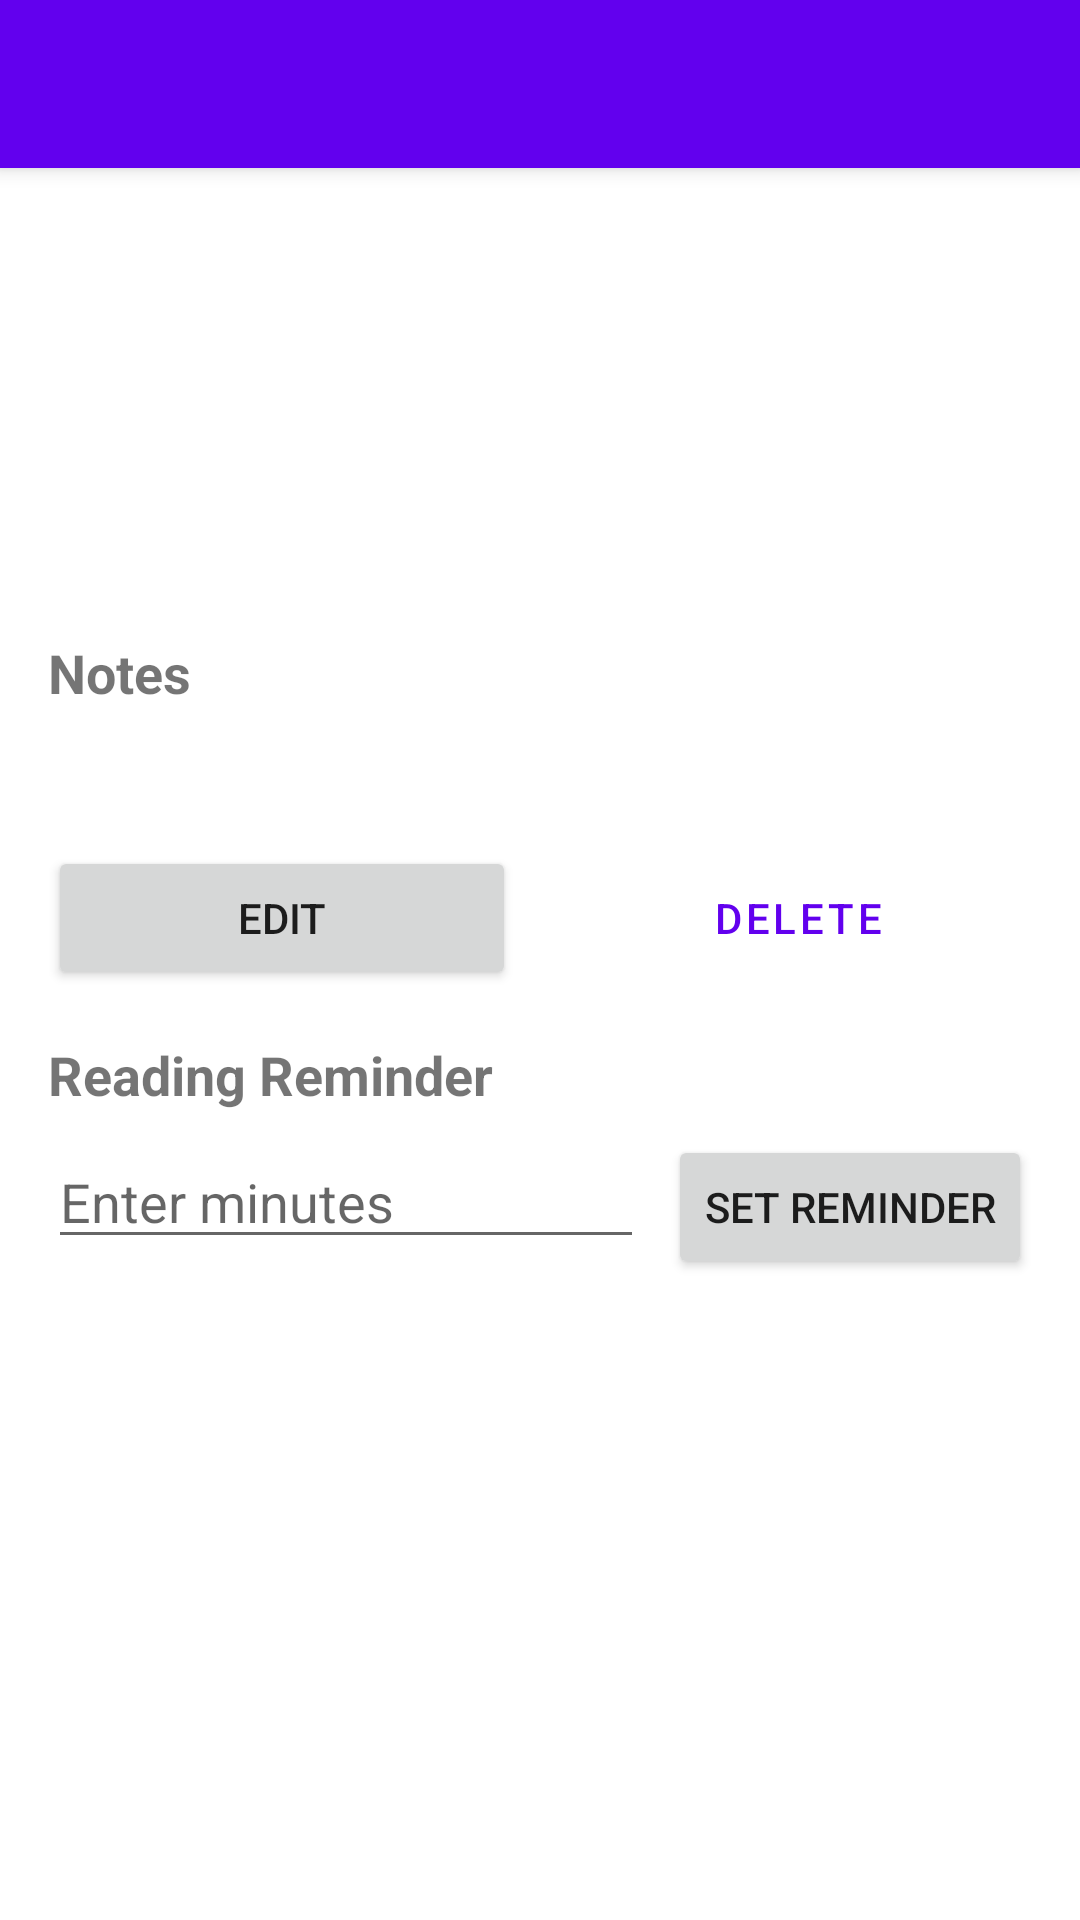

Write the Android layout XML for this screen, with the resource values it uses.
<!-- AndroidManifest.xml: application theme Theme.LibraryManager -->
<!-- res/layout/activity_book_detail.xml -->
<?xml version="1.0" encoding="utf-8"?>
<androidx.coordinatorlayout.widget.CoordinatorLayout
    xmlns:android="http://schemas.android.com/apk/res/android"
    xmlns:app="http://schemas.android.com/apk/res-auto"
    android:layout_width="match_parent"
    android:layout_height="match_parent">

    <com.google.android.material.appbar.AppBarLayout
        android:layout_width="match_parent"
        android:layout_height="wrap_content">

        <androidx.appcompat.widget.Toolbar
            android:id="@+id/toolbar"
            android:layout_width="match_parent"
            android:layout_height="?attr/actionBarSize"
            android:background="?attr/colorPrimary"
            android:theme="@style/ThemeOverlay.AppCompat.Dark.ActionBar"/>
    </com.google.android.material.appbar.AppBarLayout>

    <androidx.core.widget.NestedScrollView
        android:layout_width="match_parent"
        android:layout_height="match_parent"
        app:layout_behavior="@string/appbar_scrolling_view_behavior">

        <LinearLayout
            android:layout_width="match_parent"
            android:layout_height="wrap_content"
            android:orientation="vertical"
            android:padding="16dp">

            <TextView
                android:id="@+id/text_title"
                android:layout_width="match_parent"
                android:layout_height="wrap_content"
                android:textSize="24sp"
                android:textStyle="bold"
                android:layout_marginBottom="8dp"/>

            <TextView
                android:id="@+id/text_author"
                android:layout_width="match_parent"
                android:layout_height="wrap_content"
                android:textSize="18sp"
                android:layout_marginBottom="8dp"/>

            <TextView
                android:id="@+id/text_genre"
                android:layout_width="match_parent"
                android:layout_height="wrap_content"
                android:textSize="16sp"
                android:layout_marginBottom="8dp"/>

            <TextView
                android:id="@+id/text_status"
                android:layout_width="match_parent"
                android:layout_height="wrap_content"
                android:textSize="16sp"
                android:layout_marginBottom="16dp"/>

            <TextView
                android:layout_width="match_parent"
                android:layout_height="wrap_content"
                android:text="Notes"
                android:textStyle="bold"
                android:textSize="18sp"
                android:layout_marginBottom="8dp"/>

            <TextView
                android:id="@+id/text_notes"
                android:layout_width="match_parent"
                android:layout_height="wrap_content"
                android:textSize="16sp"
                android:layout_marginBottom="16dp"/>

            <LinearLayout
                android:layout_width="match_parent"
                android:layout_height="wrap_content"
                android:orientation="horizontal"
                android:layout_marginBottom="16dp">

                <Button
                    android:id="@+id/button_edit"
                    android:layout_width="0dp"
                    android:layout_height="wrap_content"
                    android:layout_weight="1"
                    android:text="Edit"
                    android:layout_marginEnd="8dp"/>

                <Button
                    android:id="@+id/button_delete"
                    android:layout_width="0dp"
                    android:layout_height="wrap_content"
                    android:layout_weight="1"
                    android:text="Delete"
                    android:layout_marginStart="8dp"
                    style="@style/Widget.MaterialComponents.Button.OutlinedButton"/>
            </LinearLayout>

            <TextView
                android:layout_width="match_parent"
                android:layout_height="wrap_content"
                android:text="Reading Reminder"
                android:textStyle="bold"
                android:textSize="18sp"
                android:layout_marginBottom="8dp"/>

            <LinearLayout
                android:layout_width="match_parent"
                android:layout_height="wrap_content"
                android:orientation="horizontal"
                android:layout_marginBottom="16dp">

                <EditText
                    android:id="@+id/edit_reminder_minutes"
                    android:layout_width="0dp"
                    android:layout_height="wrap_content"
                    android:layout_weight="1"
                    android:inputType="number"
                    android:hint="Enter minutes"
                    android:layout_marginEnd="8dp"/>

                <Button
                    android:id="@+id/button_set_reminder"
                    android:layout_width="wrap_content"
                    android:layout_height="wrap_content"
                    android:text="Set Reminder"/>
            </LinearLayout>

        </LinearLayout>

    </androidx.core.widget.NestedScrollView>

</androidx.coordinatorlayout.widget.CoordinatorLayout>
<!-- resources referenced by this layout -->
<resources>
  <style name="Theme.LibraryManager" parent="Theme.MaterialComponents.DayNight.NoActionBar">
          
          <item name="colorPrimary">@color/purple_500</item>
          <item name="colorPrimaryVariant">@color/purple_700</item>
          <item name="colorOnPrimary">@color/white</item>
          
          <item name="colorSecondary">@color/teal_200</item>
          <item name="colorSecondaryVariant">@color/teal_700</item>
          <item name="colorOnSecondary">@color/black</item>
          
          <item name="android:statusBarColor">?attr/colorPrimaryVariant</item>
      </style>
  <color name="purple_500">#FF6200EE</color>
  <color name="purple_700">#FF3700B3</color>
  <color name="white">#FFFFFFFF</color>
  <color name="teal_200">#FF03DAC5</color>
  <color name="teal_700">#FF018786</color>
  <color name="black">#FF000000</color>
</resources>
